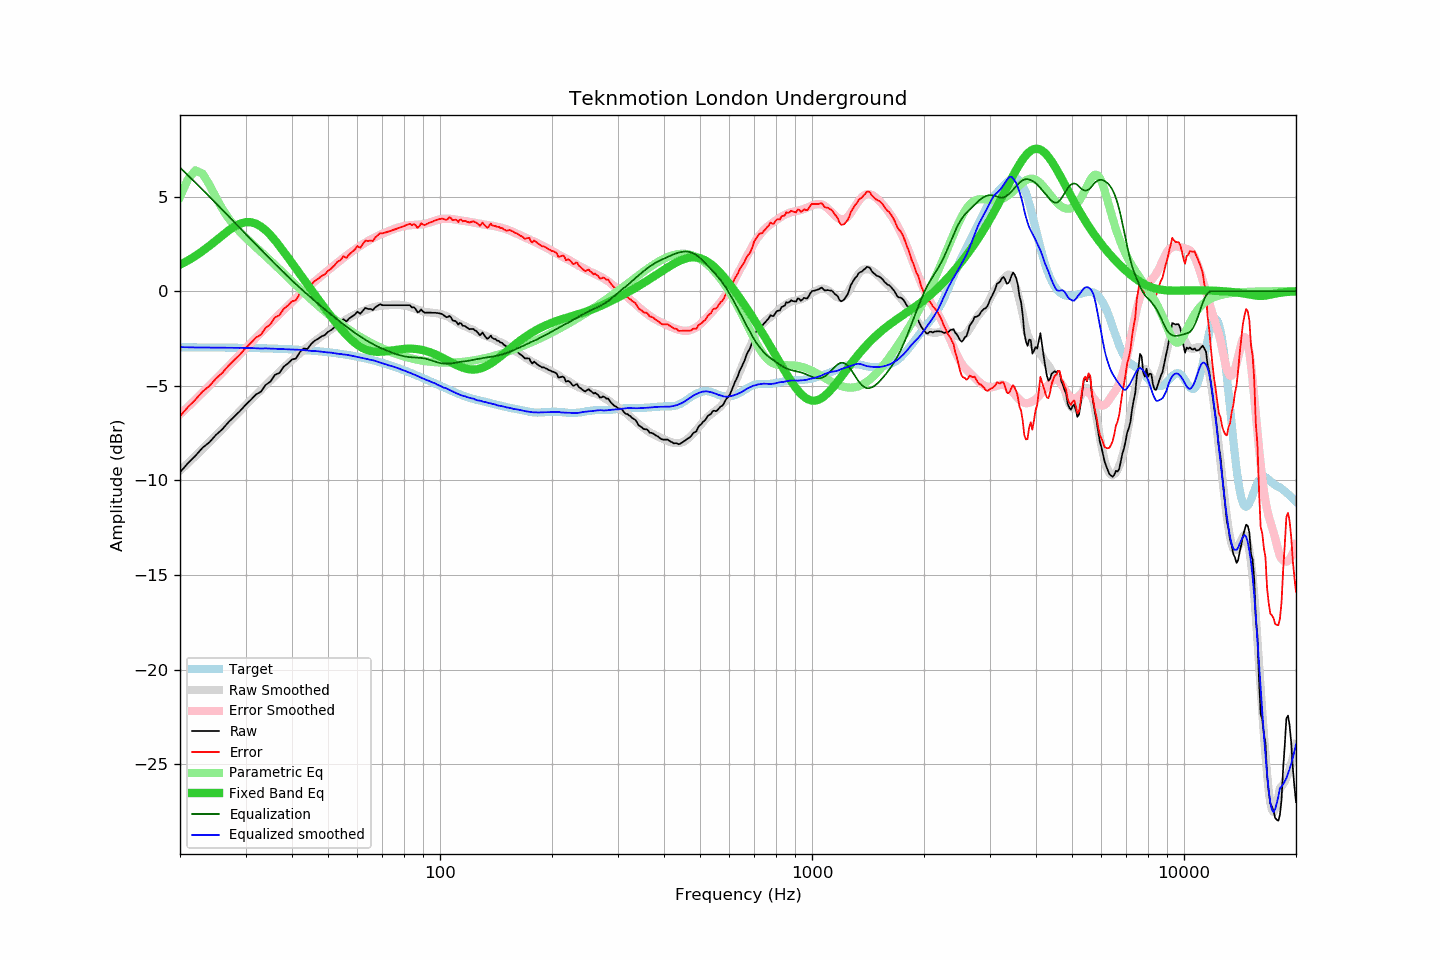

Source data for this figure (header and first rows):
frequency, raw, error, smoothed, error_smoothed, equalization, parametric_eq, equalized_raw, equalized_smoothed, target
20, -9.57, -6.61, -9.49, -6.51, 6.53, 1.40, -3.04, -2.95, -2.96
21, -9.09, -6.12, -9.09, -6.11, 6.13, 1.62, -2.96, -2.97, -2.97
22, -8.70, -5.73, -8.71, -5.73, 5.74, 1.86, -2.96, -2.97, -2.97
23, -8.27, -5.30, -8.34, -5.36, 5.36, 2.12, -2.91, -2.98, -2.97
24, -7.98, -5.01, -7.98, -4.99, 4.99, 2.40, -2.99, -2.98, -2.97
25, -7.59, -4.61, -7.63, -4.64, 4.64, 2.68, -2.95, -2.98, -2.98
26, -7.29, -4.31, -7.28, -4.30, 4.30, 2.95, -2.99, -2.99, -2.98
27, -6.92, -3.94, -6.96, -3.97, 3.97, 3.20, -2.95, -2.99, -2.98
28, -6.62, -3.63, -6.64, -3.65, 3.65, 3.41, -2.97, -2.99, -2.99
29, -6.33, -3.34, -6.33, -3.33, 3.33, 3.56, -3.00, -2.99, -2.99
30, -6.01, -3.01, -6.03, -3.03, 3.03, 3.64, -2.98, -3.00, -3.00
31, -5.74, -2.74, -5.75, -2.74, 2.74, 3.65, -3.00, -3.00, -3.00
32, -5.46, -2.45, -5.48, -2.47, 2.47, 3.57, -3.00, -3.02, -3.01
33, -5.31, -2.30, -5.23, -2.20, 2.20, 3.42, -3.11, -3.03, -3.01
34, -4.95, -1.93, -4.96, -1.94, 1.94, 3.21, -3.01, -3.02, -3.02
35, -4.78, -1.75, -4.72, -1.69, 1.69, 2.97, -3.09, -3.03, -3.03
36, -4.42, -1.38, -4.49, -1.45, 1.45, 2.69, -2.97, -3.04, -3.04
37, -4.32, -1.28, -4.27, -1.21, 1.21, 2.39, -3.11, -3.05, -3.04
38, -3.99, -0.94, -4.05, -0.99, 0.99, 2.09, -3.00, -3.06, -3.05
39, -3.82, -0.76, -3.84, -0.77, 0.77, 1.79, -3.05, -3.06, -3.06
40, -3.61, -0.54, -3.64, -0.57, 0.57, 1.49, -3.04, -3.08, -3.07
41, -3.56, -0.47, -3.46, -0.37, 0.37, 1.19, -3.19, -3.09, -3.09
42, -3.22, -0.12, -3.28, -0.18, 0.18, 0.91, -3.04, -3.10, -3.10
43, -3.02, 0.09, -3.11, 0.00, -0.00, 0.63, -3.02, -3.11, -3.11
44, -3.06, 0.07, -2.96, 0.17, -0.17, 0.36, -3.23, -3.13, -3.13
45, -2.80, 0.34, -2.81, 0.34, -0.34, 0.09, -3.14, -3.15, -3.14
46, -2.62, 0.54, -2.66, 0.50, -0.50, -0.17, -3.12, -3.16, -3.16
47, -2.52, 0.65, -2.51, 0.66, -0.66, -0.42, -3.18, -3.17, -3.17
48, -2.39, 0.80, -2.39, 0.81, -0.81, -0.66, -3.20, -3.20, -3.19
49, -2.32, 0.89, -2.26, 0.96, -0.96, -0.90, -3.28, -3.21, -3.21
50, -2.15, 1.08, -2.14, 1.10, -1.10, -1.12, -3.25, -3.24, -3.23
51, -2.05, 1.20, -2.01, 1.24, -1.24, -1.35, -3.29, -3.25, -3.25
52, -1.91, 1.36, -1.91, 1.37, -1.37, -1.56, -3.28, -3.28, -3.27
53, -1.73, 1.56, -1.80, 1.50, -1.50, -1.76, -3.23, -3.30, -3.29
54, -1.67, 1.64, -1.69, 1.63, -1.63, -1.96, -3.30, -3.32, -3.31
55, -1.48, 1.85, -1.59, 1.75, -1.75, -2.14, -3.23, -3.34, -3.33
56, -1.60, 1.76, -1.49, 1.87, -1.87, -2.31, -3.47, -3.36, -3.36
57, -1.44, 1.94, -1.40, 1.99, -1.99, -2.46, -3.43, -3.38, -3.38
58, -1.34, 2.07, -1.32, 2.10, -2.10, -2.60, -3.44, -3.41, -3.41
59, -1.24, 2.20, -1.25, 2.20, -2.20, -2.73, -3.44, -3.44, -3.44
60, -1.08, 2.38, -1.18, 2.30, -2.30, -2.84, -3.38, -3.48, -3.46
61, -1.20, 2.29, -1.11, 2.39, -2.39, -2.93, -3.59, -3.50, -3.49
62, -1.04, 2.48, -1.05, 2.48, -2.48, -3.01, -3.52, -3.54, -3.52
63, -0.88, 2.67, -1.00, 2.57, -2.57, -3.07, -3.45, -3.57, -3.55
64, -0.94, 2.65, -0.95, 2.65, -2.65, -3.12, -3.59, -3.60, -3.59
65, -0.94, 2.68, -0.90, 2.72, -2.72, -3.16, -3.66, -3.63, -3.62
66, -1.00, 2.65, -0.85, 2.79, -2.79, -3.18, -3.79, -3.65, -3.65
67, -0.85, 2.83, -0.83, 2.86, -2.86, -3.20, -3.71, -3.69, -3.68
68, -0.77, 2.95, -0.80, 2.92, -2.92, -3.20, -3.69, -3.73, -3.72
69, -0.69, 3.06, -0.78, 2.98, -2.98, -3.20, -3.67, -3.77, -3.75
70, -0.74, 3.05, -0.77, 3.04, -3.04, -3.20, -3.78, -3.80, -3.79
71, -0.74, 3.09, -0.75, 3.09, -3.09, -3.18, -3.83, -3.83, -3.83
72, -0.74, 3.12, -0.74, 3.14, -3.14, -3.17, -3.88, -3.88, -3.86
73, -0.74, 3.16, -0.74, 3.19, -3.19, -3.15, -3.93, -3.92, -3.90
74, -0.74, 3.20, -0.72, 3.23, -3.23, -3.14, -3.97, -3.95, -3.94
75, -0.74, 3.24, -0.71, 3.28, -3.28, -3.12, -4.02, -3.99, -3.98
76, -0.74, 3.28, -0.71, 3.32, -3.32, -3.10, -4.06, -4.03, -4.02
77, -0.74, 3.32, -0.71, 3.35, -3.35, -3.08, -4.09, -4.06, -4.06
78, -0.74, 3.36, -0.72, 3.39, -3.39, -3.07, -4.13, -4.11, -4.10
79, -0.74, 3.40, -0.74, 3.41, -3.41, -3.06, -4.15, -4.16, -4.14
... 553 more rows
